Run: headless pygame with SDL's dummy video driver; simulated clock (each Clock.tick advances the game by its frame time, no real sleeping); random seed 0; keys injected as events and as key.get_pressed() state; mouse plan: one left click at the window centre at the start of phase 2, then a move to the lower-right quarter at the start of phase 3.
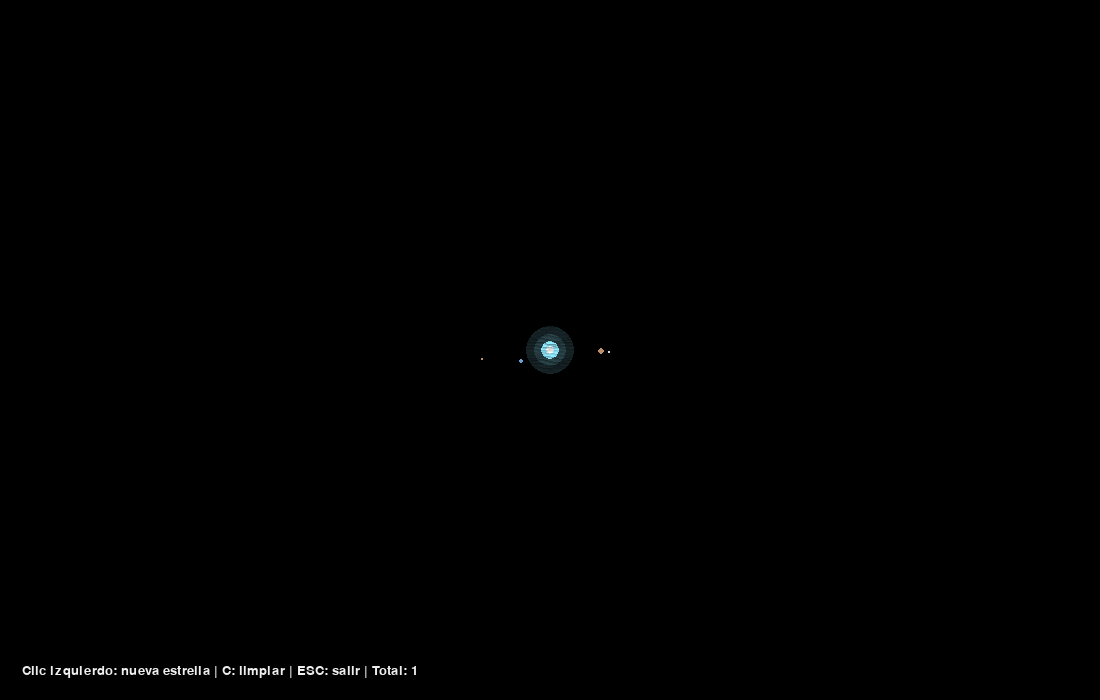
Frame 1 of 4 · flips 1–60 · no input
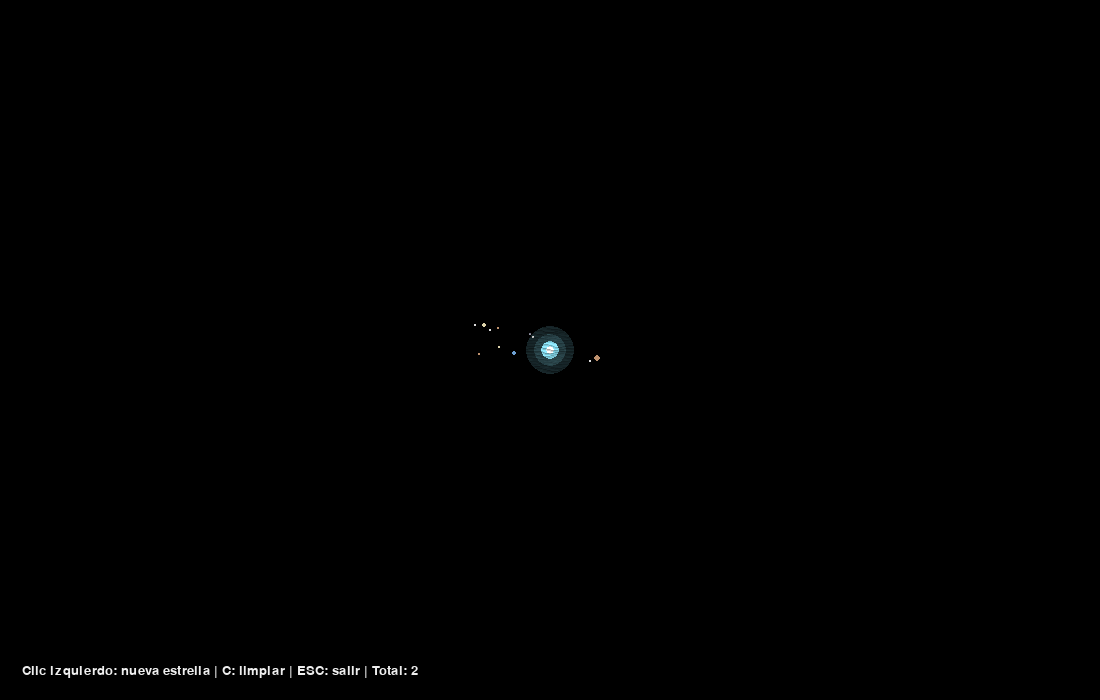
Frame 2 of 4 · flips 61–180 · clicked the window centre · tapped SPACE, RETURN · held RIGHT (→), D
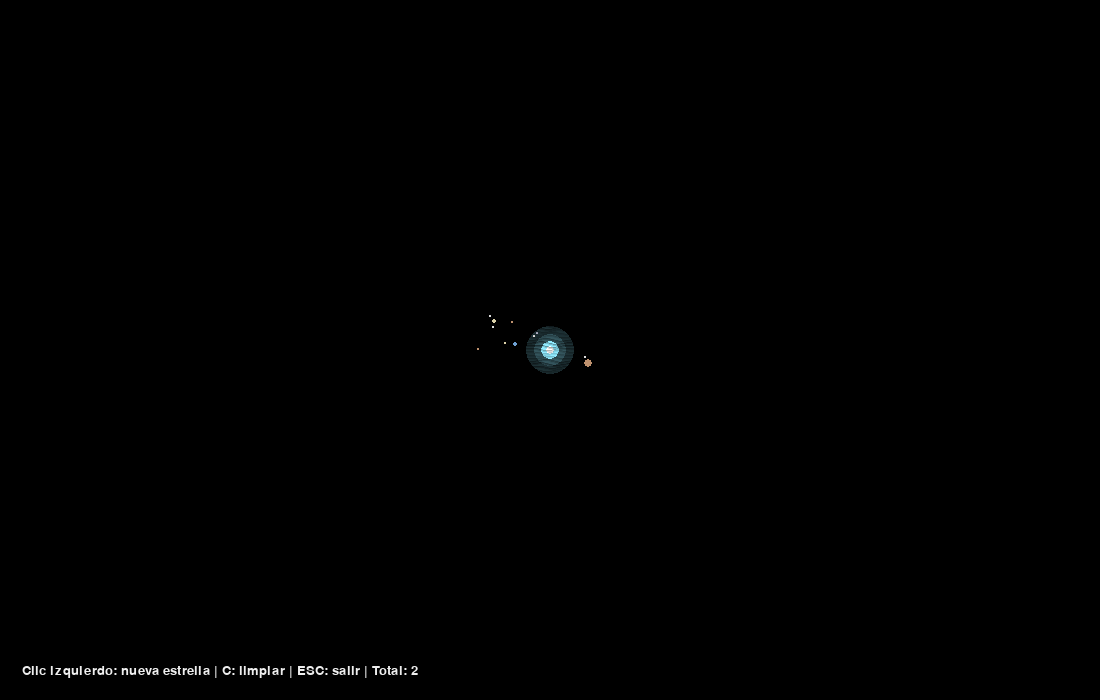
Frame 3 of 4 · flips 181–300 · moved the mouse to the lower-right quarter · held DOWN (↓), S
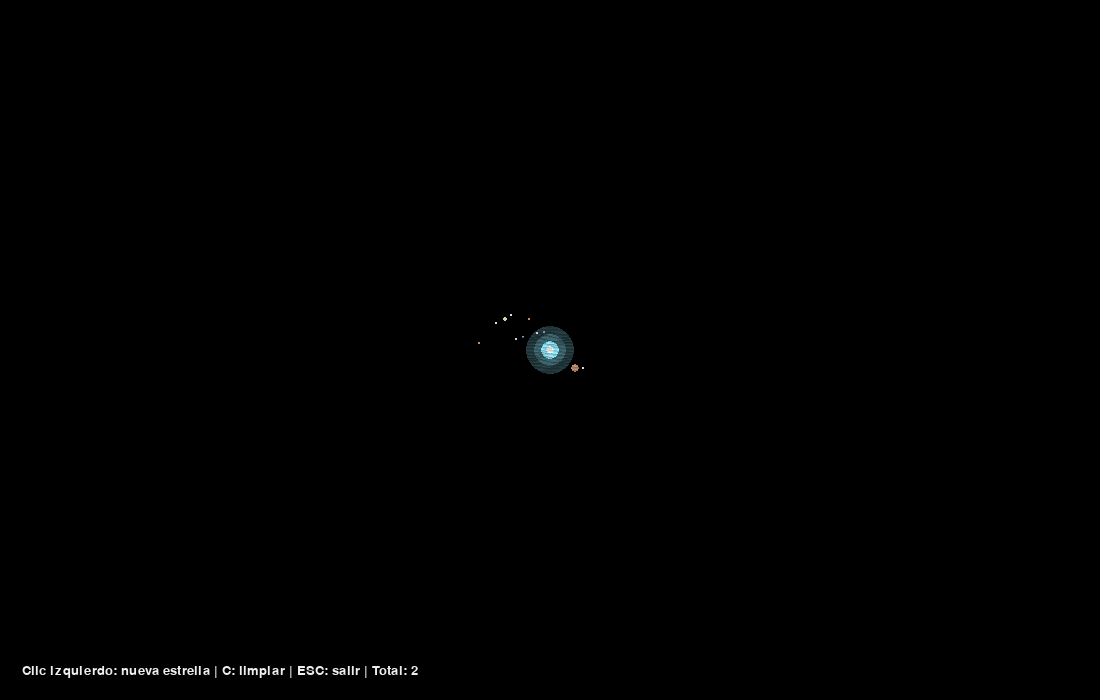
Frame 4 of 4 · flips 301–420 · held LEFT (←), A, UP (↑), W

The pygame program that drew these frames:

import math
import random
import sys
from dataclasses import dataclass

import pygame


WIDTH = 1100
HEIGHT = 700
FPS = 60

BLACK = (0, 0, 0)
TEXT_COLOR = (238, 238, 238)


@dataclass
class Star:
    kind: str
    x: int
    y: int
    radius: int
    color: tuple[int, int, int]
    pulse_speed: float
    pulse_offset: float
    planets: list["Planet"]


@dataclass
class Planet:
    orbit_radius: float
    orbit_speed: float
    radius: int
    color: tuple[int, int, int]
    angle: float
    vertical_tilt: float
    depth_strength: float
    moons: list["Moon"]


@dataclass
class Moon:
    orbit_radius: float
    orbit_speed: float
    radius: int
    color: tuple[int, int, int]
    angle: float


STAR_TYPES: list[tuple[str, tuple[int, int, int], tuple[int, int]]] = [
    ("azul", (95, 155, 255), (7, 11)),
    ("roja", (255, 88, 88), (4, 7)),
    ("naranja", (255, 168, 65), (5, 8)),
    ("celeste", (145, 235, 255), (6, 10)),
]


def create_planets(kind: str, star_radius: int) -> list[Planet]:
    if kind == "azul":
        planet_count = random.randint(3, 5)
        orbit_base = star_radius * 4.5
    elif kind == "celeste":
        planet_count = random.randint(2, 4)
        orbit_base = star_radius * 4.0
    elif kind == "naranja":
        planet_count = random.randint(1, 3)
        orbit_base = star_radius * 3.5
    else:
        planet_count = random.randint(0, 2)
        orbit_base = star_radius * 3.0

    planet_palette = [
        (170, 170, 190),
        (120, 185, 120),
        (190, 145, 110),
        (110, 160, 210),
        (220, 210, 170),
    ]

    planets: list[Planet] = []
    for index in range(planet_count):
        orbit_radius = orbit_base + index * random.uniform(star_radius * 1.5, star_radius * 2.2)
        orbit_speed = random.uniform(0.35, 1.15) / max(1.0, orbit_radius / star_radius)
        planet_radius = random.randint(2, 4 if kind in {"azul", "celeste"} else 3)
        planets.append(
            Planet(
                orbit_radius=orbit_radius,
                orbit_speed=orbit_speed,
                radius=planet_radius,
                color=random.choice(planet_palette),
                angle=random.uniform(0.0, math.tau),
                vertical_tilt=random.uniform(0.25, 0.55),
                depth_strength=random.uniform(0.35, 0.75),
                moons=create_moons(planet_radius),
            )
        )

    return planets


def create_moons(planet_radius: int) -> list[Moon]:
    if planet_radius <= 2:
        moon_count = 0
    elif planet_radius == 3:
        moon_count = random.randint(0, 1)
    elif planet_radius == 4:
        moon_count = random.randint(1, 2)
    elif planet_radius == 5:
        moon_count = random.randint(2, 3)
    elif planet_radius == 6:
        moon_count = random.randint(3, 5)
    else:
        moon_count = random.randint(5, 8)

    moons: list[Moon] = []
    base_color = (220, 220, 220)
    for index in range(moon_count):
        orbit_radius = planet_radius * 2.2 + index * random.uniform(1.8, 3.0)
        orbit_speed = random.uniform(1.0, 2.8) / max(1.0, orbit_radius / planet_radius)
        moons.append(
            Moon(
                orbit_radius=orbit_radius,
                orbit_speed=orbit_speed,
                radius=1,
                color=base_color,
                angle=random.uniform(0.0, math.tau),
            )
        )

    return moons


def create_star(x: int, y: int) -> Star:
    kind, color, size_range = random.choice(STAR_TYPES)
    radius = random.randint(size_range[0], size_range[1])
    return Star(
        kind=kind,
        x=x,
        y=y,
        radius=radius,
        color=color,
        pulse_speed=random.uniform(1.2, 3.2),
        pulse_offset=random.uniform(0.0, math.tau),
        planets=create_planets(kind, radius),
    )


def draw_planets(surface: pygame.Surface, star: Star, t: float, front_only: bool | None = None) -> None:
    for planet in star.planets:
        angle = planet.angle + t * planet.orbit_speed
        depth = math.sin(angle)
        is_front = depth >= 0.0

        if front_only is True and not is_front:
            continue
        if front_only is False and is_front:
            continue

        px = int(star.x + math.cos(angle) * planet.orbit_radius)
        py = int(star.y + math.sin(angle) * planet.orbit_radius * planet.vertical_tilt)
        depth_scale = 0.52 + ((depth + 1.0) * 0.5) * planet.depth_strength
        scaled_radius = max(1, int(planet.radius * depth_scale))

        pygame.draw.circle(surface, planet.color, (px, py), scaled_radius)

        for moon in planet.moons:
            moon_angle = moon.angle + t * moon.orbit_speed
            mx = int(px + math.cos(moon_angle) * moon.orbit_radius)
            my = int(py + math.sin(moon_angle) * moon.orbit_radius * 0.6)
            pygame.draw.circle(surface, moon.color, (mx, my), moon.radius)


def draw_star(surface: pygame.Surface, star: Star, t: float) -> None:
    cx, cy = star.x, star.y

    shimmer_radius = int(star.radius * 3.2)
    shimmer_size = shimmer_radius * 2 + 6
    shimmer = pygame.Surface((shimmer_size, shimmer_size), pygame.SRCALPHA)
    scx = shimmer_size // 2
    scy = shimmer_size // 2

    band_count = 17
    for band in range(band_count):
        start_y = scy - int(star.radius * 2.8)
        step = int((star.radius * 5.6) / max(1, band_count - 1))
        y_base = start_y + band * max(1, step)
        phase = t * (2.5 + star.pulse_speed * 0.5) + band * 0.9 + star.pulse_offset

        points: list[tuple[int, int]] = []
        for x in range(0, shimmer_size, 2):
            dx = abs(x - scx)
            envelope = max(0.0, 1.0 - dx / max(1, shimmer_radius))
            wave = math.sin(x * 0.18 + phase) * (1.2 + star.radius * 0.08) * envelope
            points.append((x, int(y_base + wave)))

        alpha = max(28, min(96, int(40 + (math.sin(phase) + 1.0) * 18 + (math.sin(t * 1.6 + band) + 1.0) * 10)))
        if len(points) > 1:
            # Black alpha lines erase the pixels they cross against the dark background.
            pygame.draw.aalines(shimmer, (0, 0, 0, alpha), False, points)

            soft_points = [(px, py + 1) for px, py in points]
            soft_alpha = max(12, alpha // 2)
            pygame.draw.aalines(shimmer, (0, 0, 0, soft_alpha), False, soft_points)

    glow_surface = pygame.Surface((WIDTH, HEIGHT), pygame.SRCALPHA)

    pulse = (math.sin(t * star.pulse_speed + star.pulse_offset) + 1.0) * 0.5
    outer_alpha = int(18 + pulse * 24)
    mid_alpha = int(36 + pulse * 38)
    outer_r = int(star.radius * 2.7)
    mid_r = int(star.radius * 1.8)

    pygame.draw.circle(glow_surface, (*star.color, outer_alpha), (cx, cy), outer_r)
    pygame.draw.circle(glow_surface, (*star.color, mid_alpha), (cx, cy), mid_r)
    surface.blit(glow_surface, (0, 0))

    pygame.draw.circle(surface, star.color, (cx, cy), star.radius)
    core_radius = max(2, int(star.radius * 0.55))
    pygame.draw.circle(surface, (255, 255, 255), (cx, cy), core_radius)

    # Back planets first so the star can partially occlude them.
    draw_planets(surface, star, t, front_only=False)

    # Draw heat haze on top so it overlays the star body.
    surface.blit(shimmer, (cx - scx, cy - scy))

    # Front planets after the haze so they feel closer to the camera.
    draw_planets(surface, star, t, front_only=True)


def draw_ui(surface: pygame.Surface, font: pygame.font.Font, count: int) -> None:
    text = f"Clic izquierdo: nueva estrella | C: limpiar | ESC: salir | Total: {count}"
    label = font.render(text, True, TEXT_COLOR)
    surface.blit(label, (22, HEIGHT - 36))


def main() -> None:
    pygame.init()
    pygame.display.set_caption("Creador de Estrellas")
    screen = pygame.display.set_mode((WIDTH, HEIGHT))
    clock = pygame.time.Clock()
    font = pygame.font.SysFont("consolas", 20)

    running = True
    global_time = 0.0
    stars: list[Star] = [create_star(WIDTH // 2, HEIGHT // 2)]

    while running:
        dt = clock.tick(FPS) / 1000.0
        global_time += dt

        for event in pygame.event.get():
            if event.type == pygame.QUIT:
                running = False
            elif event.type == pygame.KEYDOWN:
                if event.key == pygame.K_ESCAPE:
                    running = False
                elif event.key == pygame.K_c:
                    stars.clear()
            elif event.type == pygame.MOUSEBUTTONDOWN and event.button == 1:
                stars.append(create_star(*event.pos))

        screen.fill(BLACK)

        for star in stars:
            draw_star(screen, star, global_time)

        draw_ui(screen, font, len(stars))

        pygame.display.flip()

    pygame.quit()
    sys.exit()


if __name__ == "__main__":
    main()
